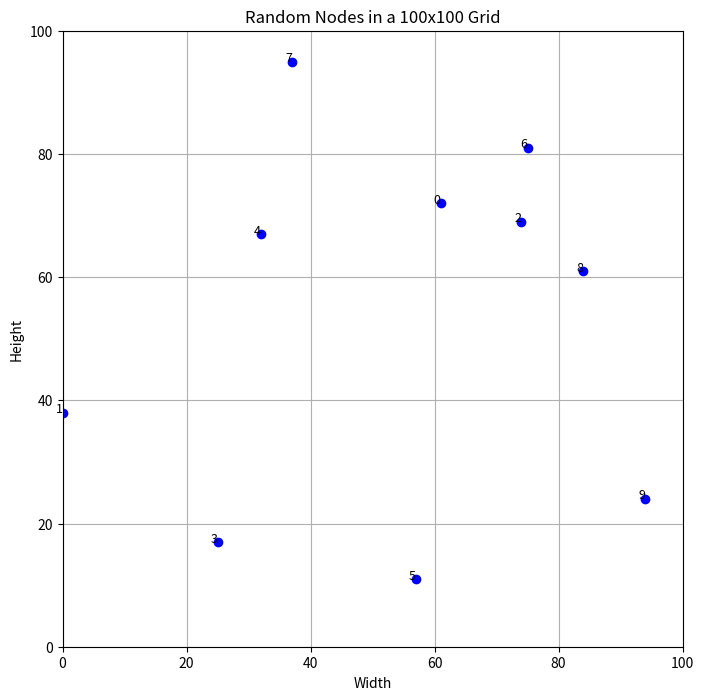

Write the Python code that produced this figure.
import random
import matplotlib.pyplot as plt

def generate_random_nodes(num_nodes, width=100, height=100):
    """
    Generates nodes with random positions within a 100x100 grid.
    
    Parameters:
        num_nodes (int): Number of nodes to generate.
        width (int): Width of the grid.
        height (int): Height of the grid.
    
    Returns:
        dict: A dictionary with nodes as keys and their (x, y) positions as values.
    """
    positions = {i: (random.randint(0, width), random.randint(0, height)) for i in range(num_nodes)}
    return positions

def plot_nodes(positions, width=100, height=100):
    """
    Plots nodes on a 100x100 grid using matplotlib.
    
    Parameters:
        positions (dict): A dictionary with nodes as keys and their (x, y) positions as values.
        width (int): Width of the grid.
        height (int): Height of the grid.
    """
    plt.figure(figsize=(8, 8))
    plt.xlim(0, width)
    plt.ylim(0, height)
    
    # Plot each node as a point
    for node, (x, y) in positions.items():
        plt.scatter(x, y, c='blue')
        plt.text(x, y, str(node), fontsize=9, ha='right')  # Display node label next to the point
    
    plt.title("Random Nodes in a 100x100 Grid")
    plt.xlabel("Width")
    plt.ylabel("Height")
    plt.grid(True)
    plt.show()

# Example Usage
# Generate 10 nodes with random positions in a 100x100 grid and plot them
nodes = generate_random_nodes(10)
print(nodes)
plot_nodes(nodes)
